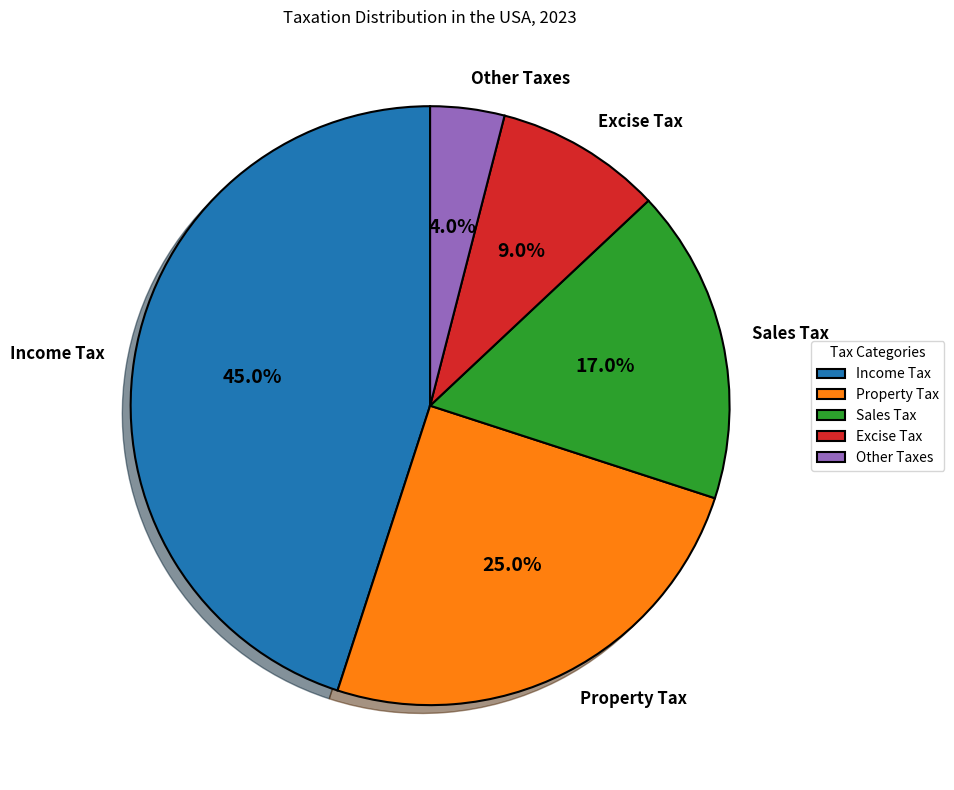

Write Python code to recreate this figure. (Note: this script raises an exception after producing the figure.)

import matplotlib.pyplot as plt
import pandas as pd

data = {'Tax Categories':['Income Tax','Property Tax','Sales Tax','Excise Tax', 'Other Taxes'],
        'Percentage':[45,25,17,9,4]}

df = pd.DataFrame(data)

plt.figure(figsize=(10,8))
ax = plt.subplot()
ax.set_title("Taxation Distribution in the USA, 2023")

wedges, texts, autotexts = ax.pie(df['Percentage'],labels=df['Tax Categories'],autopct='%1.1f%%',
                                  textprops={'fontsize': 12},shadow=True, startangle=90)
plt.setp(autotexts, size=14, weight="bold")

for t in texts:
    t.set_size('large')
    t.set_weight('bold')

for w in wedges:
    w.set_linewidth(1.5)
    w.set_edgecolor('black')

ax.legend(df['Tax Categories'],
          title="Tax Categories",
          loc="center left",
          bbox_to_anchor=(1, 0, 0.5, 1))

plt.tight_layout()
plt.savefig('pie chart/png/395.png')
plt.clf()
